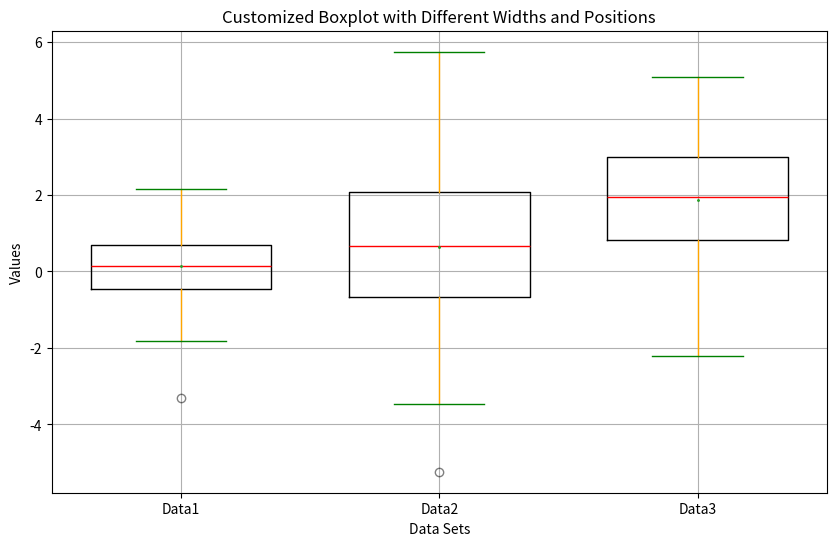

The script that saved this image:
import matplotlib.pyplot as plt
import numpy as np

# Sample data
data1 = np.random.normal(0, 1, 100)
data2 = np.random.normal(1, 2, 100)
data3 = np.random.normal(2, 1.5, 100)

data = [data1, data2, data3]

plt.figure(figsize=(10, 6))

# Custom widths and positions
widths = [0.3, 0.5, 0.7]
positions = [1, 2, 3.5]

box = plt.boxplot(data, 
                  notch=False,
                  vert=True,
                  patch_artist=False,
                  widths=0.7,
                  #positions=positions,
                  showmeans=True,
                  #showcaps=True,
                  #showbox=True,
                  showfliers=True,
                  #boxprops=dict(facecolor="lightblue", color="blue"),
                  whiskerprops=dict(color="orange"),
                  capprops=dict(color="green"),
                  medianprops=dict(color="red"),
                  #meanprops=dict(marker='D', markerfacecolor='purple', markersize=10),
                  meanprops=dict(marker='D', markersize=1),
                  flierprops=dict(marker='o', color='yellow', alpha=0.5))

plt.grid(True)
plt.title("Customized Boxplot with Different Widths and Positions")
plt.xlabel("Data Sets")
plt.ylabel("Values")
plt.xticks([1, 2, 3], ['Data1', 'Data2', 'Data3'])
plt.show()

